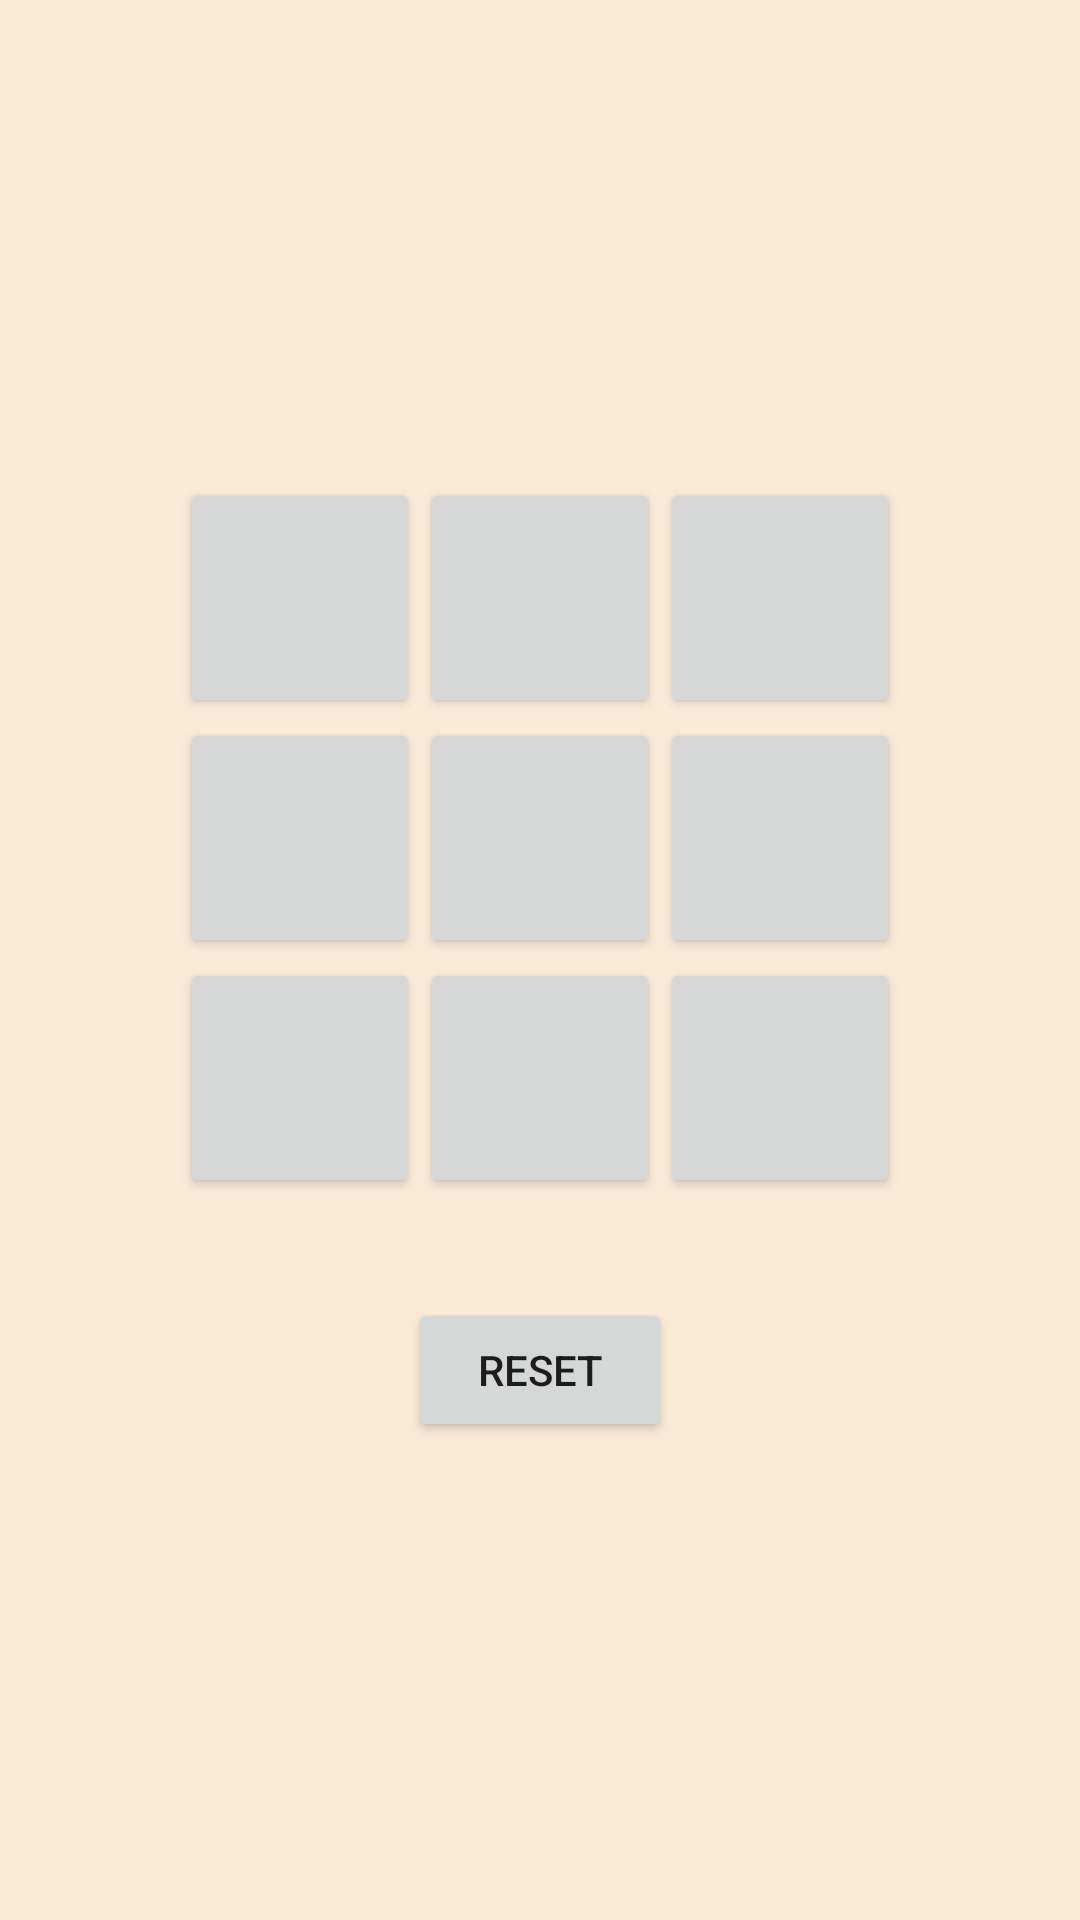

Produce the Android XML layout that renders to this screen, including the resource entries it uses.
<!-- AndroidManifest.xml: application theme AppTheme -->
<!-- res/layout/activity_main.xml -->
<?xml version="1.0" encoding="utf-8"?>
<RelativeLayout xmlns:android="http://schemas.android.com/apk/res/android"
    xmlns:tools="http://schemas.android.com/tools"
    android:layout_width="match_parent"
    android:layout_height="match_parent"
    android:layout_gravity="center"
    android:background="#FAEBD7"
    android:gravity="center"
    tools:context=".MainActivity">


    <LinearLayout
        android:id="@+id/first_row"
        android:layout_width="match_parent"
        android:layout_height="80dp"
        android:gravity="center">

        <Button
            android:id="@+id/b1"
            android:layout_width="80dp"
            android:layout_height="80dp"
            android:onClick="clickOnButton" />

    <Button
        android:id="@+id/b2"
        android:layout_width="80dp"
        android:layout_height="80dp"
        android:onClick="clickOnButton" />

    <Button
        android:id="@+id/b3"
        android:layout_width="80dp"
        android:layout_height="80dp"
        android:onClick="clickOnButton" />
    </LinearLayout>

    <LinearLayout
        android:id="@+id/second_row"
        android:layout_width="match_parent"
        android:layout_height="80dp"
        android:layout_below="@id/first_row"
        android:gravity="center">

    <Button
        android:id="@+id/b4"
        android:layout_width="80dp"
        android:layout_height="80dp"
        android:onClick="clickOnButton" />

    <Button
        android:id="@+id/b5"
        android:layout_width="80dp"
        android:layout_height="80dp"
        android:onClick="clickOnButton" />

    <Button
        android:id="@+id/b6"
        android:layout_width="80dp"
        android:layout_height="80dp"
        android:onClick="clickOnButton" />
    </LinearLayout>

    <LinearLayout
        android:id="@+id/third_row"
        android:layout_width="match_parent"
        android:layout_height="80dp"
        android:layout_below="@id/second_row"
        android:gravity="center">

    <Button
        android:id="@+id/b7"
        android:layout_width="80dp"
        android:layout_height="80dp"
        android:onClick="clickOnButton" />

    <Button
        android:id="@+id/b8"
        android:layout_width="80dp"
        android:layout_height="80dp"
        android:onClick="clickOnButton" />

    <Button
        android:id="@+id/b9"
        android:layout_width="80dp"
        android:layout_height="80dp"
        android:onClick="clickOnButton" />
    </LinearLayout>

    <Button
        android:id="@+id/reset"
        android:layout_width="wrap_content"
        android:layout_height="wrap_content"
        android:text="Reset"
        android:layout_below="@+id/third_row"
        android:layout_centerInParent="true"
        android:layout_marginTop="100px"
        android:onClick="clickOnButton" />

</RelativeLayout>
<!-- resources referenced by this layout -->
<resources>
  <style name="AppTheme" parent="Theme.AppCompat.Light.DarkActionBar">
          
          <item name="colorPrimary">@color/colorPrimary</item>
          <item name="colorPrimaryDark">@color/colorPrimaryDark</item>
          <item name="colorAccent">@color/colorAccent</item>
          <item name="titleTextColor">@color/ColorTitle</item>
  
      </style>
  <color name="colorPrimary">#6200EE</color>
  <color name="colorPrimaryDark">#3700B3</color>
  <color name="colorAccent">#03DAC5</color>
</resources>
